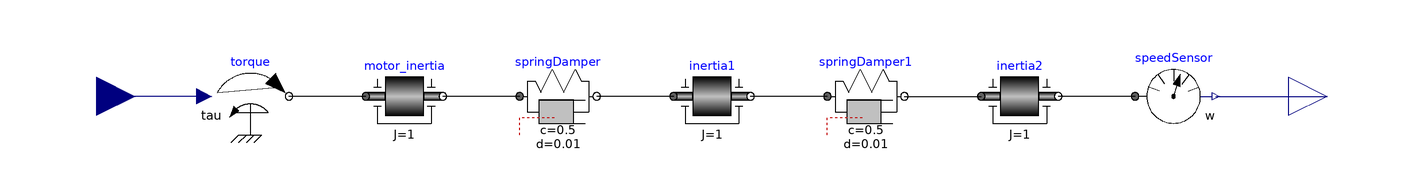

Above is the diagram view of the following Modelica model: its components placed by their Placement annotations and its connect equations drawn as lines.

model motor_with_elastic_loads
  Modelica.Mechanics.Rotational.Sources.Torque torque
    annotation (Placement(transformation(extent={{-80,0},{-60,20}})));
  Modelica.Mechanics.Rotational.Components.Inertia motor_inertia(J=1)
    annotation (Placement(transformation(extent={{-40,0},{-20,20}})));
  Modelica.Mechanics.Rotational.Components.SpringDamper springDamper(c=0.5, d=
        0.01) annotation (Placement(transformation(extent={{0,0},{20,20}})));
  Modelica.Mechanics.Rotational.Components.Inertia inertia1(J=1)
    annotation (Placement(transformation(extent={{40,0},{60,20}})));
  Modelica.Mechanics.Rotational.Components.Inertia inertia2(J=1)
    annotation (Placement(transformation(extent={{120,0},{140,20}})));
  Modelica.Mechanics.Rotational.Components.SpringDamper springDamper1(c=0.5, d=
        0.01) annotation (Placement(transformation(extent={{80,0},{100,20}})));
  Modelica.Mechanics.Rotational.Sensors.SpeedSensor speedSensor
    annotation (Placement(transformation(extent={{160,0},{180,20}})));
  Modelica.Blocks.Interfaces.RealInput u
    annotation (Placement(transformation(extent={{-120,0},{-100,20}})));
  Modelica.Blocks.Interfaces.RealOutput y
    annotation (Placement(transformation(extent={{200,0},{220,20}})));
equation
  connect(motor_inertia.flange_a, torque.flange) annotation (Line(
      points={{-40,10},{-60,10}},
      color={0,0,0},
      smooth=Smooth.None));
  connect(springDamper.flange_a, motor_inertia.flange_b) annotation (Line(
      points={{0,10},{-20,10}},
      color={0,0,0},
      smooth=Smooth.None));
  connect(inertia1.flange_a, springDamper.flange_b) annotation (Line(
      points={{40,10},{20,10}},
      color={0,0,0},
      smooth=Smooth.None));
  connect(springDamper1.flange_a, inertia1.flange_b) annotation (Line(
      points={{80,10},{60,10}},
      color={0,0,0},
      smooth=Smooth.None));
  connect(springDamper1.flange_b, inertia2.flange_a) annotation (Line(
      points={{100,10},{120,10}},
      color={0,0,0},
      smooth=Smooth.None));
  connect(speedSensor.flange, inertia2.flange_b) annotation (Line(
      points={{160,10},{140,10}},
      color={0,0,0},
      smooth=Smooth.None));
  connect(torque.tau, u) annotation (Line(
      points={{-82,10},{-110,10}},
      color={0,0,127},
      smooth=Smooth.None));
  connect(speedSensor.w, y) annotation (Line(
      points={{181,10},{210,10}},
      color={0,0,127},
      smooth=Smooth.None));
  annotation (
    uses(Modelica(version="3.2.1")),
    Diagram(coordinateSystem(preserveAspectRatio=false, extent={{-120,-100},{
            220,100}}), graphics),
    Icon(coordinateSystem(extent={{-120,-100},{220,100}})));
end motor_with_elastic_loads;